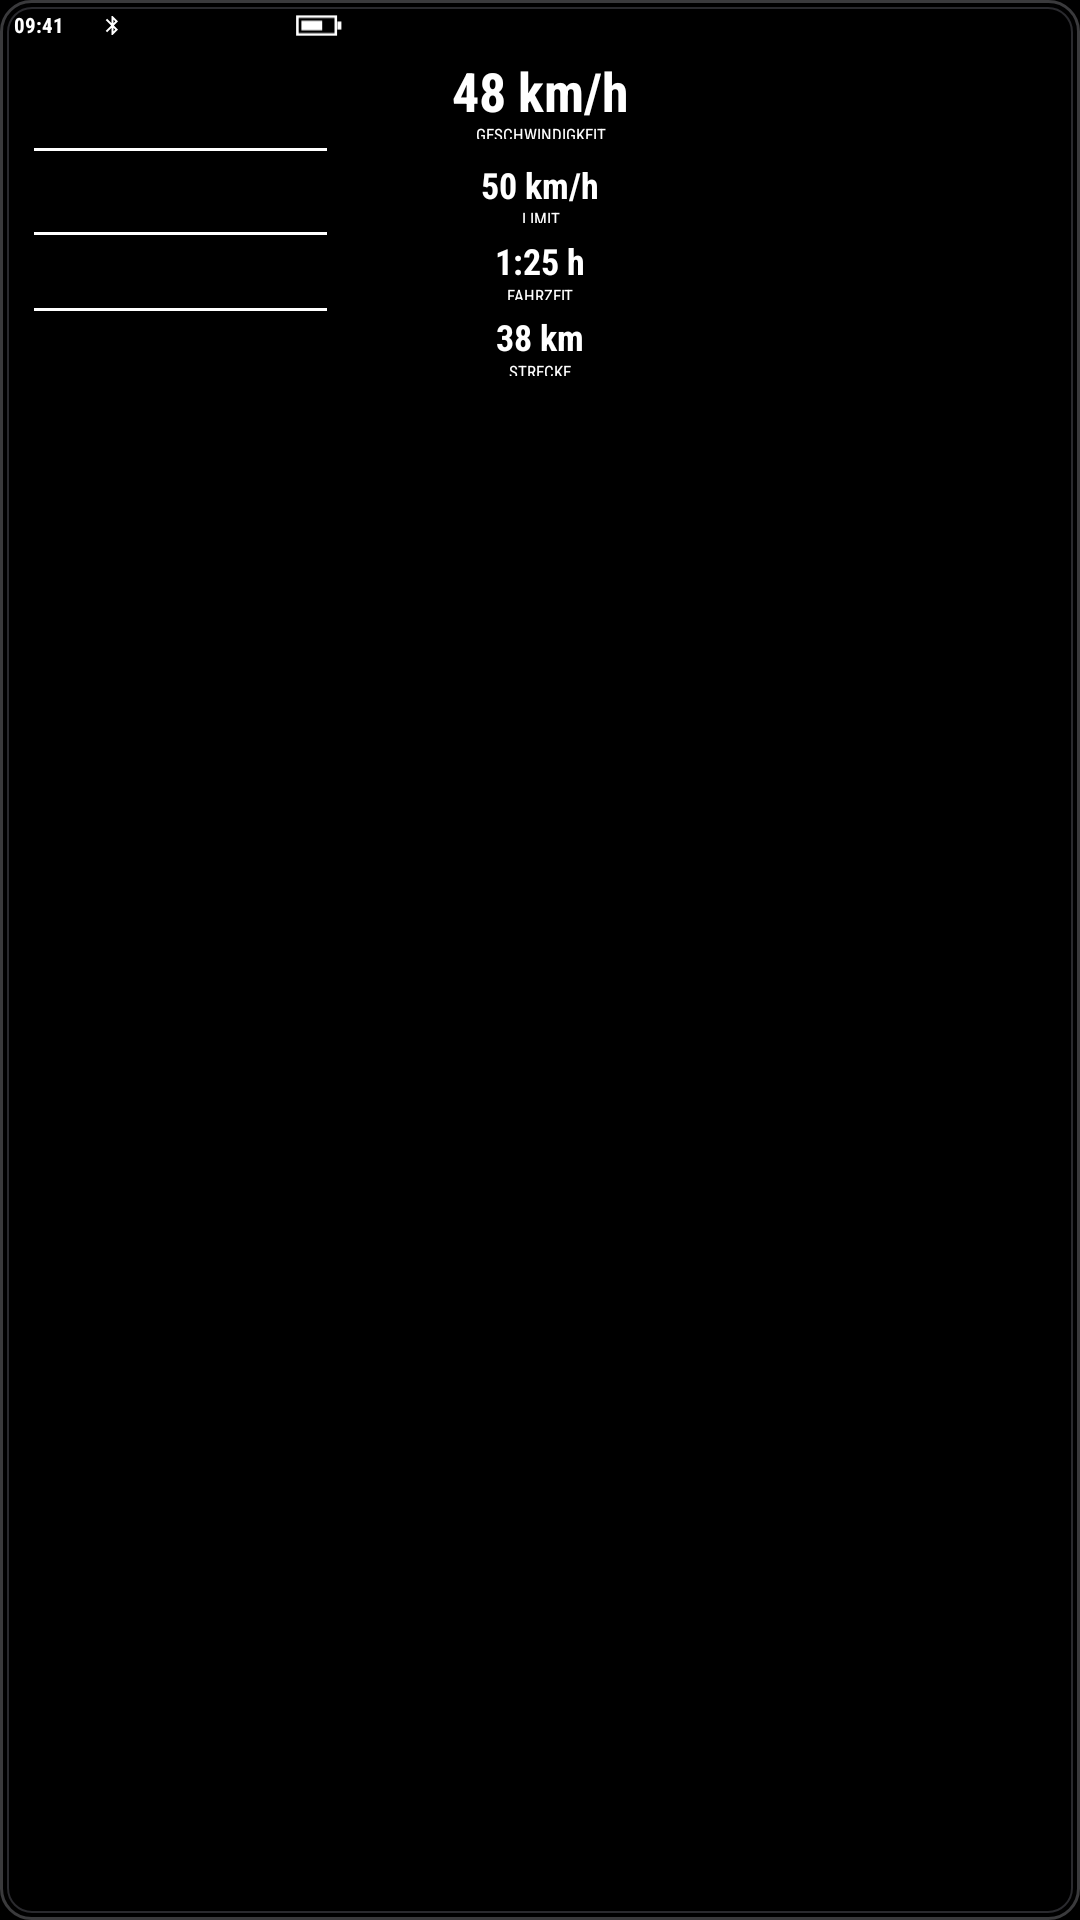

Android layout source for this screen:
<!-- AndroidManifest.xml: application theme Theme.HudBridge -->
<!-- res/layout/view_preview_tracking.xml -->
<?xml version="1.0" encoding="utf-8"?>
<FrameLayout xmlns:android="http://schemas.android.com/apk/res/android"
    android:layout_width="120dp" android:layout_height="142dp" android:background="@drawable/preview_bg">
    <TextView android:layout_width="wrap_content" android:layout_height="7.5dp" android:layout_gravity="top|start" android:gravity="center_vertical" android:layout_marginTop="4.7dp" android:layout_marginStart="4.7dp" android:text="09:41" android:textColor="#FFFFFF" android:textSize="7dp" android:textStyle="bold" android:fontFamily="sans-serif-condensed" android:includeFontPadding="false" android:maxLines="1" />
    <ImageView android:layout_width="7.5dp" android:layout_height="9.4dp" android:layout_gravity="top|start" android:layout_marginStart="33.8dp" android:layout_marginTop="3.8dp" android:src="@drawable/prev_bt" android:scaleType="fitCenter" android:importantForAccessibility="no" />
    <ImageView android:layout_width="15.9dp" android:layout_height="7.5dp" android:layout_gravity="top|start" android:layout_marginStart="98.4dp" android:layout_marginTop="4.7dp" android:src="@drawable/prev_battery" android:scaleType="fitCenter" android:importantForAccessibility="no" />
    <TextView android:id="@+id/pcVal1" android:layout_width="match_parent" android:layout_height="20.6dp" android:layout_gravity="top|start" android:gravity="center_vertical|center_horizontal" android:layout_marginTop="20.6dp" android:layout_marginStart="14.1dp" android:layout_marginEnd="14.1dp" android:text="48 km/h" android:textColor="#FFFFFF" android:textSize="18dp" android:textStyle="bold" android:fontFamily="sans-serif-condensed" android:includeFontPadding="false" android:maxLines="1" />
    <TextView android:id="@+id/pcLab1" android:layout_width="match_parent" android:layout_height="4.7dp" android:layout_gravity="top|start" android:gravity="center_vertical|center_horizontal" android:layout_marginTop="41.7dp" android:layout_marginStart="28.1dp" android:layout_marginEnd="28.1dp" android:text="@string/ui_geschwindigkeit" android:textColor="#FFFFFF" android:textSize="5.5dp" android:textStyle="normal" android:fontFamily="sans-serif-condensed" android:includeFontPadding="false" android:maxLines="1" />
    <View android:layout_width="97.5dp" android:layout_height="1dp" android:layout_gravity="top|start" android:layout_marginStart="11.2dp" android:layout_marginTop="49.2dp" android:background="#FFFFFF" />
    <TextView android:id="@+id/pcVal2" android:layout_width="match_parent" android:layout_height="14.1dp" android:layout_gravity="top|start" android:gravity="center_vertical|center_horizontal" android:layout_marginTop="55.3dp" android:layout_marginStart="14.1dp" android:layout_marginEnd="14.1dp" android:text="50 km/h" android:textColor="#FFFFFF" android:textSize="12dp" android:textStyle="bold" android:fontFamily="sans-serif-condensed" android:includeFontPadding="false" android:maxLines="1" />
    <TextView android:id="@+id/pcLab2" android:layout_width="match_parent" android:layout_height="4.7dp" android:layout_gravity="top|start" android:gravity="center_vertical|center_horizontal" android:layout_marginTop="69.8dp" android:layout_marginStart="28.1dp" android:layout_marginEnd="28.1dp" android:text="LIMIT" android:textColor="#FFFFFF" android:textSize="5.5dp" android:textStyle="normal" android:fontFamily="sans-serif-condensed" android:includeFontPadding="false" android:maxLines="1" />
    <View android:layout_width="97.5dp" android:layout_height="1dp" android:layout_gravity="top|start" android:layout_marginStart="11.2dp" android:layout_marginTop="77.3dp" android:background="#FFFFFF" />
    <TextView android:id="@+id/pcVal3" android:layout_width="match_parent" android:layout_height="14.1dp" android:layout_gravity="top|start" android:gravity="center_vertical|center_horizontal" android:layout_marginTop="80.6dp" android:layout_marginStart="14.1dp" android:layout_marginEnd="14.1dp" android:text="1:25 h" android:textColor="#FFFFFF" android:textSize="12dp" android:textStyle="bold" android:fontFamily="sans-serif-condensed" android:includeFontPadding="false" android:maxLines="1" />
    <TextView android:id="@+id/pcLab3" android:layout_width="match_parent" android:layout_height="4.7dp" android:layout_gravity="top|start" android:gravity="center_vertical|center_horizontal" android:layout_marginTop="95.2dp" android:layout_marginStart="28.1dp" android:layout_marginEnd="28.1dp" android:text="@string/ui_fahrzeit_2" android:textColor="#FFFFFF" android:textSize="5.5dp" android:textStyle="normal" android:fontFamily="sans-serif-condensed" android:includeFontPadding="false" android:maxLines="1" />
    <View android:layout_width="97.5dp" android:layout_height="1dp" android:layout_gravity="top|start" android:layout_marginStart="11.2dp" android:layout_marginTop="102.7dp" android:background="#FFFFFF" />
    <TextView android:id="@+id/pcVal4" android:layout_width="match_parent" android:layout_height="14.1dp" android:layout_gravity="top|start" android:gravity="center_vertical|center_horizontal" android:layout_marginTop="105.9dp" android:layout_marginStart="14.1dp" android:layout_marginEnd="14.1dp" android:text="38 km" android:textColor="#FFFFFF" android:textSize="12dp" android:textStyle="bold" android:fontFamily="sans-serif-condensed" android:includeFontPadding="false" android:maxLines="1" />
    <TextView android:id="@+id/pcLab4" android:layout_width="match_parent" android:layout_height="4.7dp" android:layout_gravity="top|start" android:gravity="center_vertical|center_horizontal" android:layout_marginTop="120.5dp" android:layout_marginStart="28.1dp" android:layout_marginEnd="28.1dp" android:text="@string/ui_strecke_2" android:textColor="#FFFFFF" android:textSize="5.5dp" android:textStyle="normal" android:fontFamily="sans-serif-condensed" android:includeFontPadding="false" android:maxLines="1" />
</FrameLayout>
<!-- resources referenced by this layout -->
<resources>
  <!-- drawable prev_battery (drawable) -->
  <?xml version="1.0" encoding="utf-8"?>
  <vector xmlns:android="http://schemas.android.com/apk/res/android"
      android:width="30dp" android:height="14dp" android:viewportWidth="30" android:viewportHeight="14">
      <path android:strokeColor="#FFFFFF" android:strokeWidth="1.6" android:pathData="M1.5,1.5L25.5,1.5L25.5,12.5L1.5,12.5Z" />
      <path android:fillColor="#FFFFFF" android:pathData="M26.5,4.5L29,4.5L29,9.5L26.5,9.5Z" />
      <path android:fillColor="#FFFFFF" android:pathData="M4,4L17,4L17,10L4,10Z" />
  </vector>
  <!-- drawable prev_bt (drawable) -->
  <?xml version="1.0" encoding="utf-8"?>
  <vector xmlns:android="http://schemas.android.com/apk/res/android"
      android:width="24dp" android:height="24dp" android:viewportWidth="24" android:viewportHeight="24">
      <path android:fillColor="#FFFFFF" android:pathData="M17.71,7.71L12,2h-1v7.59L6.41,5 5,6.41 10.59,12 5,17.59 6.41,19 11,14.41V22h1l5.71,-5.71 -4.3,-4.29 4.3,-4.29zM13,5.83l1.88,1.88L13,9.59V5.83zM14.88,16.29L13,18.17v-3.76l1.88,1.88z" />
  </vector>
  <!-- drawable preview_bg (drawable) -->
  <?xml version="1.0" encoding="utf-8"?>
  <layer-list xmlns:android="http://schemas.android.com/apk/res/android">
      <item>
          <shape android:shape="rectangle">
              <solid android:color="#000000" />
              <corners android:radius="10dp" />
              <stroke android:width="1dp" android:color="#3A3A3C" />
          </shape>
      </item>
      <item android:top="2.5dp" android:bottom="2.5dp" android:left="2.5dp" android:right="2.5dp">
          <shape android:shape="rectangle">
              <corners android:radius="8dp" />
              <stroke android:width="0.5dp" android:color="#2A2A2E" />
          </shape>
      </item>
  </layer-list>
  <string name="ui_fahrzeit_2">FAHRZEIT</string>
  <string name="ui_geschwindigkeit">GESCHWINDIGKEIT</string>
  <string name="ui_strecke_2">STRECKE</string>
  <style name="Theme.HudBridge" parent="Theme.Material3.Dark.NoActionBar">
          <item name="colorPrimary">#FF7A00</item>
          <item name="colorOnPrimary">#000000</item>
          <item name="colorPrimaryContainer">#5A2D00</item>
          <item name="colorOnPrimaryContainer">#FFD9B8</item>
          <item name="colorSecondaryContainer">#4A2600</item>
          <item name="colorOnSecondaryContainer">#FFD9B8</item>
          <item name="android:colorBackground">#000000</item>
          <item name="colorSurface">#000000</item>
          <item name="colorOnSurface">#FFFFFF</item>
          <item name="colorOnSurfaceVariant">#B8B8BD</item>
          <item name="colorSurfaceVariant">#2C2C2E</item>
          <item name="colorOutline">#6E6E73</item>
          <item name="colorSurfaceContainer">#0B0B0C</item>
          <item name="colorSurfaceContainerHighest">#1C1C1E</item>
          <item name="android:statusBarColor">#000000</item>
          <item name="android:navigationBarColor">#0B0B0C</item>
          <item name="android:windowLightStatusBar">false</item>
      </style>
</resources>
